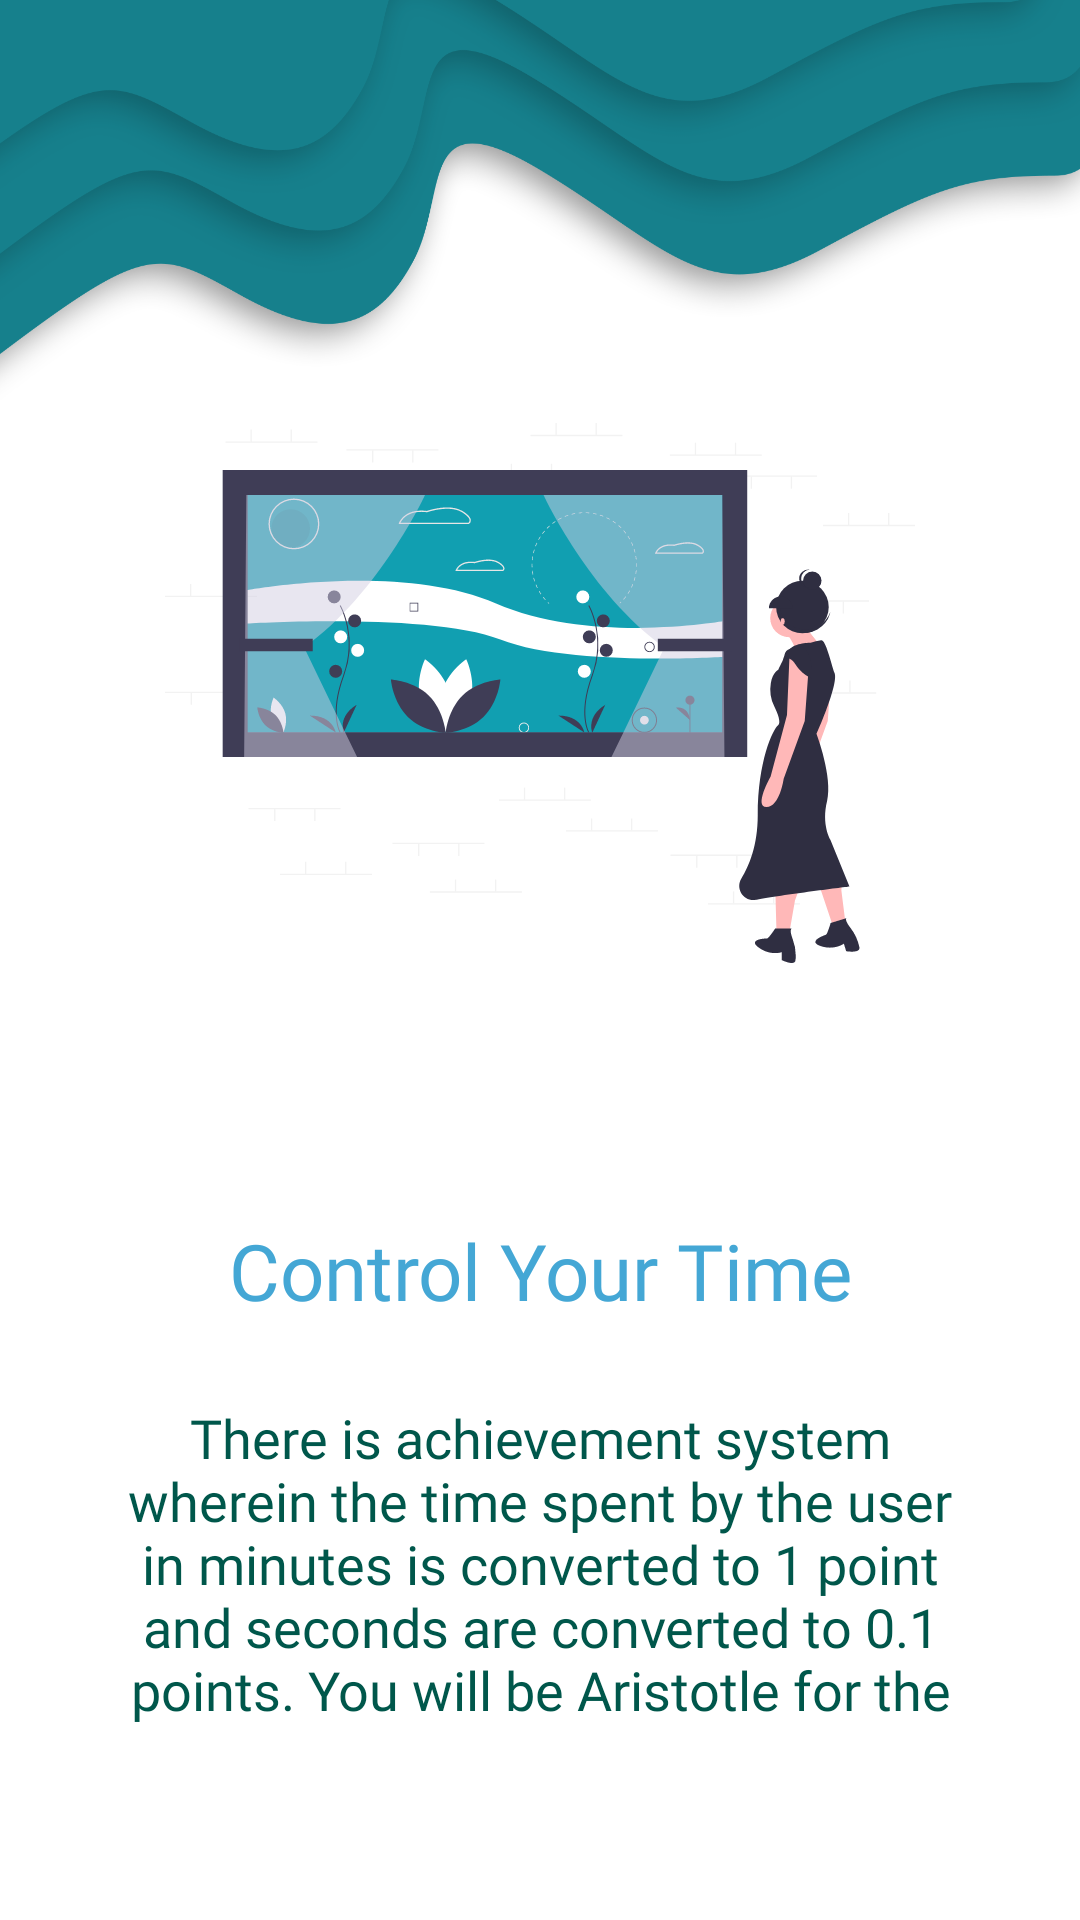

Android layout source for this screen:
<!-- AndroidManifest.xml: application theme AppTheme -->
<!-- res/layout/fragment_fourth.xml -->
<?xml version="1.0" encoding="utf-8"?>
<androidx.constraintlayout.widget.ConstraintLayout xmlns:android="http://schemas.android.com/apk/res/android"
    xmlns:tools="http://schemas.android.com/tools"
    android:layout_width="match_parent"
    android:layout_height="match_parent"
    tools:context=".FourthFragment"
    android:orientation="vertical"
    android:paddingBottom="32dp"
    android:background="#FFF">

    <ImageView
        android:id="@+id/stalactites"
        android:layout_width="match_parent"
        android:layout_height="150dp"
        android:scaleType="fitXY"
        android:src="@drawable/stalactites"
        tools:ignore="MissingConstraints" />
    <LinearLayout
        android:layout_width="match_parent"
        android:layout_height="match_parent"
        android:gravity="center"
        android:orientation="vertical"
        android:padding="16dp">

        <ImageView
            android:id="@+id/imageView"
            android:layout_width="250dp"
            android:layout_height="250dp"
            android:layout_marginTop="90dp"
            android:layout_gravity="center"
            android:src="@drawable/ic_undraw_window" />

        <TextView
            android:id="@+id/textView"
            android:layout_width="match_parent"
            android:layout_height="wrap_content"
            android:layout_marginTop="50dp"
            android:gravity="center"
            android:text="@string/title4"
            android:fontFamily="@font/robotocondensed"
            android:textSize="26sp"
            android:textColor="@color/colorAccent"/>

        <TextView
            android:id="@+id/textView2"
            android:layout_width="match_parent"
            android:layout_height="wrap_content"
            android:gravity="center"
            android:layout_marginTop="10dp"
            android:padding="16dp"
            android:fontFamily="@font/robotocondensed"
            android:text="There is achievement system wherein the time spent by the user in minutes is converted to 1 point and seconds are converted to 0.1 points. You will be Aristotle for the first time. Clearing the progress will automatically restart the Achievement System."
            android:textColor="@color/colorPrimaryDark"
            android:textSize="18sp" />

        <LinearLayout
            android:layout_width="match_parent"
            android:layout_height="match_parent"
            android:orientation="horizontal">

            <TextView
                android:id="@+id/slideFourBack"
                android:layout_width="wrap_content"
                android:layout_height="wrap_content"
                android:layout_gravity="bottom|start"
                android:layout_weight="1"
                android:text="@string/back"
                android:textSize="20sp"
                android:textColor="@color/colorAccent"
                android:clickable="true"
                android:focusable="true"/>

            <TextView
                android:id="@+id/slideFourDone"
                android:layout_width="wrap_content"
                android:layout_height="wrap_content"
                android:layout_gravity="bottom|end"
                android:gravity="bottom|end"
                android:layout_weight="1"
                android:text="@string/next"
                android:textSize="20sp"
                android:textColor="@color/colorAccent"
                android:clickable="true"
                android:focusable="true"/>
        </LinearLayout>
    </LinearLayout>

</androidx.constraintlayout.widget.ConstraintLayout>
<!-- resources referenced by this layout -->
<resources>
  <color name="colorAccent">#44A7D5</color>
  <color name="colorPrimaryDark">#00574B</color>
  <!-- drawable ic_undraw_window: vector/xml drawable (drawable-v24, 19896 chars, omitted) -->
  <!-- drawable stalactites: png bitmap (drawable-v24, 114111 bytes) -->
  <string name="back">Back</string>
  <string name="next">Next</string>
  <string name="title4">Control Your Time</string>
  <style name="AppTheme" parent="Theme.AppCompat.Light.NoActionBar">
          
          <item name="android:windowActivityTransitions">true</item>
  
          <item name="android:statusBarColor">@android:color/transparent</item>
          <item name="android:windowTranslucentStatus">true</item>
          <item name="android:windowTranslucentNavigation">true</item>
          <item name="colorPrimary">@color/colorPrimary</item>
          <item name="colorPrimaryDark">@android:color/transparent</item>
          <item name="colorAccent">@color/colorAccent</item>
      </style>
  <color name="colorPrimary">#008577</color>
</resources>
